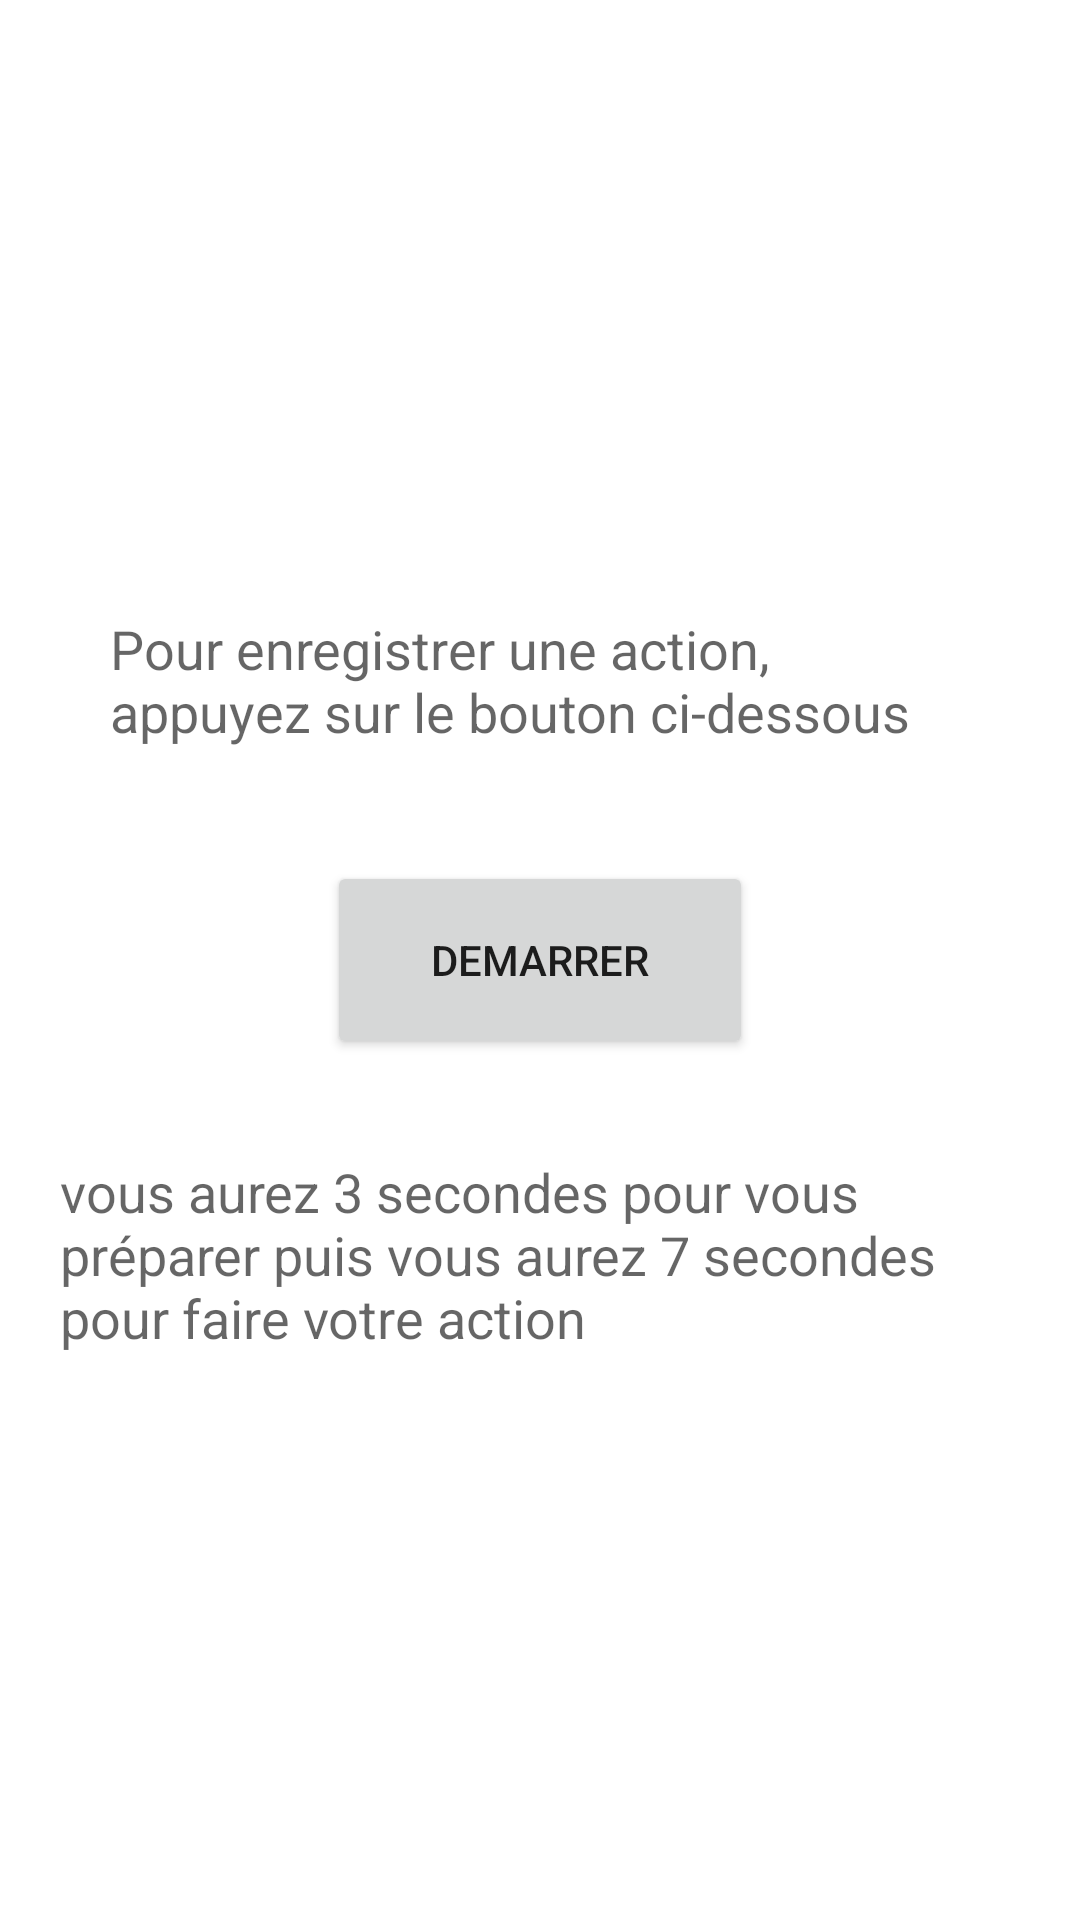

Reconstruct the res/layout file that produces this screen, plus the resources it refers to.
<!-- AndroidManifest.xml: application theme Theme.First_app_test -->
<!-- res/layout/activity_main.xml -->
<?xml version="1.0" encoding="utf-8"?>
<androidx.constraintlayout.widget.ConstraintLayout xmlns:android="http://schemas.android.com/apk/res/android"
    xmlns:app="http://schemas.android.com/apk/res-auto"
    xmlns:tools="http://schemas.android.com/tools"
    android:layout_width="match_parent"
    android:layout_height="match_parent"
    tools:context=".MainActivity">

    <Button
        android:id="@+id/button"
        android:layout_width="142dp"
        android:layout_height="66dp"
        android:onClick="startListening"
        android:text="@string/button1"
        app:layout_constraintBottom_toBottomOf="parent"
        app:layout_constraintEnd_toEndOf="parent"
        app:layout_constraintHorizontal_bias="0.5"
        app:layout_constraintStart_toStartOf="parent"
        app:layout_constraintTop_toTopOf="parent" />

    <TextView
        android:id="@+id/textView"
        android:layout_width="287dp"
        android:layout_height="51dp"
        android:layout_marginBottom="32dp"
        android:text="@string/message1"
        android:textAppearance="@style/TextAppearance.AppCompat.Medium"
        app:layout_constraintBottom_toTopOf="@+id/button"
        app:layout_constraintEnd_toEndOf="parent"
        app:layout_constraintStart_toStartOf="parent" />

    <TextView
        android:id="@+id/textView2"
        android:layout_width="320dp"
        android:layout_height="143dp"
        android:layout_marginTop="32dp"
        android:text="@string/message2"
        android:textAppearance="@style/TextAppearance.AppCompat.Medium"
        app:layout_constraintEnd_toEndOf="parent"
        app:layout_constraintStart_toStartOf="parent"
        app:layout_constraintTop_toBottomOf="@+id/button" />

</androidx.constraintlayout.widget.ConstraintLayout>
<!-- resources referenced by this layout -->
<resources>
  <string name="button1">Demarrer</string>
  <string name="message1">Pour enregistrer une action, appuyez sur le bouton ci-dessous</string>
  <string name="message2">vous aurez 3 secondes pour vous préparer puis vous aurez 7 secondes pour faire votre action</string>
  <style name="Theme.First_app_test" parent="Theme.MaterialComponents.DayNight.DarkActionBar">
          
          <item name="colorPrimary">@color/purple_500</item>
          <item name="colorPrimaryVariant">@color/purple_700</item>
          <item name="colorOnPrimary">@color/white</item>
          
          <item name="colorSecondary">@color/teal_200</item>
          <item name="colorSecondaryVariant">@color/teal_700</item>
          <item name="colorOnSecondary">@color/black</item>
          
          <item name="android:statusBarColor" tools:targetApi="l">?attr/colorPrimaryVariant</item>
          
      </style>
  <!-- not gathered from this repository: default colours our renderer supplied (Android Studio template values) -->
  <color name="purple_500">#FF6200EE</color>
  <color name="purple_700">#FF3700B3</color>
  <color name="teal_200">#FF03DAC5</color>
  <color name="teal_700">#FF018786</color>
  <color name="black">#FF000000</color>
  <color name="white">#FFFFFFFF</color>
</resources>
